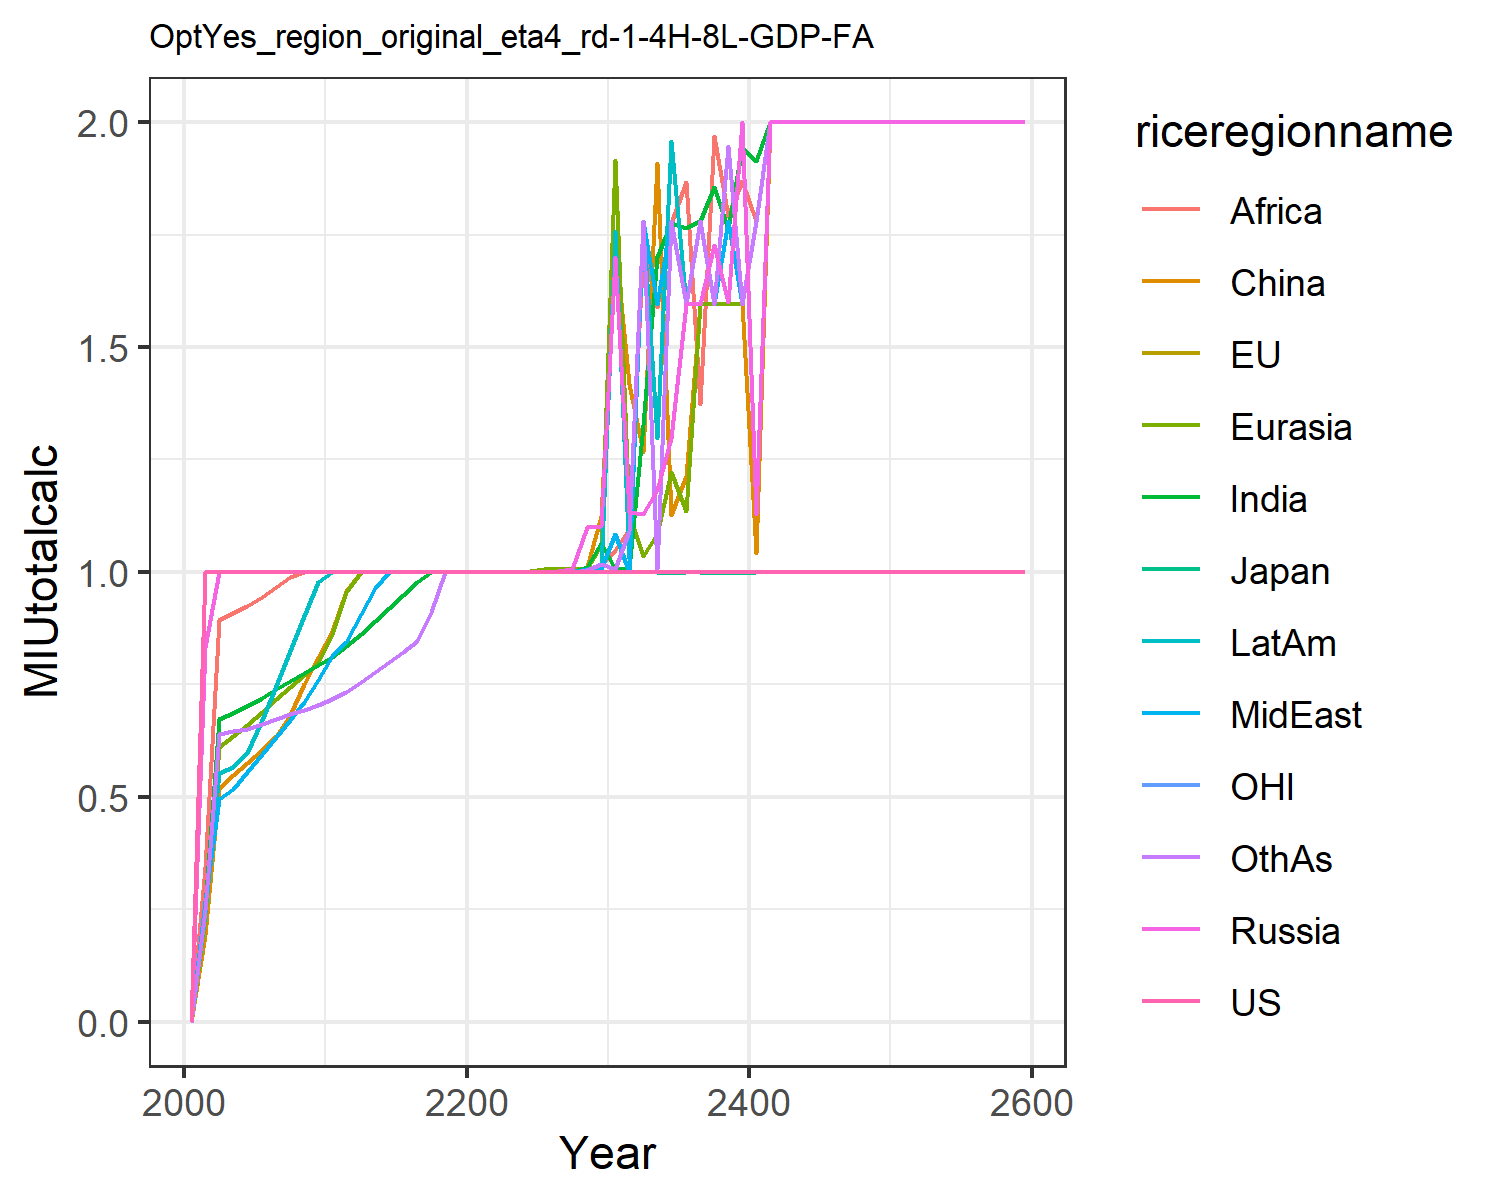

The data file committed next to this chart (first rows):
0.0, 0.0, 0.0, 0.0, 0.0, 0.0, 0.0, 0.0, 0.0, 0.0, 0.0, 0.0
1.0, 1.0, 1.0, 0.8342, 0.2282, 0.1923, 0.2573, 0.2692, 0.3431, 0.2427, 1.0, 0.2485
1.0, 1.0, 1.0, 1, 0.6101, 0.52, 0.6728, 0.4942, 0.8927, 0.5519, 1.0, 0.6402
1.0, 1.0, 1.0, 1, 0.6358, 0.5475, 0.6873, 0.5165, 0.9082, 0.5667, 1.0, 0.6456
1.0, 1.0, 1.0, 1, 0.6607, 0.5742, 0.7014, 0.5546, 0.9234, 0.597, 1.0, 0.6512
1.0, 1.0, 1.0, 1, 0.689, 0.6039, 0.7198, 0.5944, 0.9443, 0.6697, 1.0, 0.6612
1.0, 1.0, 1.0, 1, 0.7181, 0.6343, 0.7394, 0.6329, 0.9671, 0.7458, 1.0, 0.6728
1.0, 1.0, 1.0, 1, 0.7452, 0.6813, 0.7573, 0.6718, 0.9879, 0.8236, 1.0, 0.6833
1.0, 1.0, 1.0, 1, 0.7716, 0.7519, 0.7749, 0.711, 1.0, 0.9014, 1.0, 0.6939
1.0, 1.0, 1.0, 1, 0.7973, 0.8113, 0.7923, 0.7607, 1.0, 0.9782, 1.0, 0.7047
1.0, 1.0, 1.0, 1, 0.8631, 0.8688, 0.8118, 0.8129, 1.0, 1, 1.0, 0.7176
1.0, 1.0, 1.0, 1, 0.9554, 0.958, 0.8359, 0.8435, 1.0, 1, 1.0, 0.7342
1.0, 1.0, 1.0, 1, 1, 1, 0.8618, 0.9057, 1.0, 1, 1.0, 0.7548
1.0, 1.0, 1.0, 1, 1, 1, 0.8918, 0.9635, 1.0, 1, 1.0, 0.7784
1.0, 1.0, 1.0, 1, 1, 1, 0.9207, 1, 1.0, 1, 1.0, 0.8008
1.0, 1.0, 1.0, 1, 1, 1, 0.9494, 1, 1.0, 1, 1.0, 0.823
1.0, 1.0, 1.0, 1, 1, 1, 0.9783, 1, 1.0, 1, 1.0, 0.8454
1.0, 1.0, 1.0, 1, 1, 1, 1.0, 1, 1.0, 1, 1.0, 0.9107
1.0, 1.0, 1.0, 1, 1, 1, 1.0, 1, 1.0, 1, 1.0, 0.9995
1.0, 1.0, 1, 1, 1, 1.0, 1.0, 1, 1, 1, 1.0, 1
1.0, 1.0, 1, 1, 1, 1.0, 1.0, 1, 1.0, 1, 1.0, 1
1.0, 1.0, 1.0, 1, 1, 1, 1, 1, 1, 1, 1.0, 1
1.0, 1.0, 1, 1.003, 1, 1, 1, 1, 1.0, 1, 1.0, 1
1.0, 1.0, 1, 1, 1, 1, 1, 1, 1, 1, 1.0, 1
1.0, 1.0, 1, 1, 1.002, 1, 1, 1, 1, 1.0, 1.0, 1
1.0, 1.0, 1, 1, 1.007, 1, 1, 1, 1, 1, 1.0, 1
1.0, 1.0, 0.9999, 1.002, 1.007, 1, 1, 1, 1, 1.002, 1.0, 1
1.0, 1.0, 1, 1.007, 1.007, 1, 1, 1.001, 1.002, 1.002, 1, 1
1.0, 1.0, 1, 1.101, 1.007, 1.011, 1.012, 1.007, 1.006, 1.002, 1.0, 1.004
1.0, 1, 1, 1.102, 1.061, 1.125, 1.064, 1.007, 1.014, 1.007, 1.0, 1.017
0.9998, 1, 1, 1.7, 1.915, 1.732, 1.007, 1.084, 1.05, 1.759, 0.9999, 1.007
1, 1, 1, 1.133, 1.128, 1.418, 1.007, 1, 1.095, 1.031, 1, 1.09
1.0, 1.0, 1, 1.128, 1.036, 1.268, 1.327, 1.78, 1.722, 1.78, 0.9998, 1.78
1, 1, 0.9998, 1.182, 1.084, 1.908, 1.7, 1.596, 1.589, 1.299, 1, 1.007
1, 1.0, 0.998, 1.299, 1.222, 1.127, 1.777, 1.78, 1.775, 1.958, 1, 1.78
0.9998, 0.9996, 0.9998, 1.596, 1.135, 1.213, 1.765, 1.596, 1.868, 1.596, 0.9994, 1.596
1.0, 0.9998, 0.9998, 1.596, 1.596, 1.596, 1.78, 1.78, 1.373, 1.78, 0.9998, 1.78
0.9998, 1, 0.9983, 1.726, 1.596, 1.596, 1.856, 1.596, 1.97, 1.596, 1, 1.596
0.9998, 1.0, 0.9983, 1.599, 1.596, 1.596, 1.762, 1.779, 1.791, 1.78, 0.9998, 1.946
0.9998, 0.9997, 0.9983, 2, 1.596, 1.596, 1.944, 1.596, 1.868, 1.596, 0.9998, 1.596
0.9998, 0.9997, 0.9996, 1.128, 1.78, 1.041, 1.913, 1.78, 1.78, 1.78, 0.9998, 1.78
1.0, 1.0, 1.0, 2.0, 2.0, 2.0, 2.0, 2.0, 2.0, 2.0, 1.0, 2.0
1.0, 1.0, 1.0, 2.0, 2.0, 2.0, 2.0, 2.0, 2.0, 2.0, 1.0, 2.0
1.0, 1.0, 1.0, 2.0, 2.0, 2.0, 2.0, 2.0, 2.0, 2.0, 1.0, 2.0
1.0, 1.0, 1.0, 2.0, 2.0, 2.0, 2.0, 2.0, 2.0, 2.0, 1.0, 2.0
1.0, 1.0, 1.0, 2.0, 2.0, 2.0, 2.0, 2.0, 2.0, 2.0, 1.0, 2.0
1.0, 1.0, 1.0, 2.0, 2.0, 2.0, 2.0, 2.0, 2.0, 2.0, 1.0, 2.0
1.0, 1.0, 1.0, 2.0, 2.0, 2.0, 2.0, 2.0, 2.0, 2.0, 1.0, 2.0
1.0, 1.0, 1.0, 2.0, 2.0, 2.0, 2.0, 2.0, 2.0, 2.0, 1.0, 2.0
1.0, 1.0, 1.0, 2.0, 2.0, 2.0, 2.0, 2.0, 2.0, 2.0, 1.0, 2.0
1.0, 1.0, 1.0, 2.0, 2.0, 2.0, 2.0, 2.0, 2.0, 2.0, 1.0, 2.0
1.0, 1.0, 1.0, 2.0, 2.0, 2.0, 2.0, 2.0, 2.0, 2.0, 1.0, 2.0
1.0, 1.0, 1.0, 2.0, 2.0, 2.0, 2.0, 2.0, 2.0, 2.0, 1.0, 2.0
1.0, 1.0, 1.0, 2.0, 2.0, 2.0, 2.0, 2.0, 2.0, 2.0, 1.0, 2.0
1.0, 1.0, 1.0, 2.0, 2.0, 2.0, 2.0, 2.0, 2.0, 2.0, 1.0, 2.0
1.0, 1.0, 1.0, 2.0, 2.0, 2.0, 2.0, 2.0, 2.0, 2.0, 1.0, 2.0
1.0, 1.0, 1.0, 2.0, 2.0, 2.0, 2.0, 2.0, 2.0, 2.0, 1.0, 2.0
1.0, 1.0, 1.0, 2.0, 2.0, 2.0, 2.0, 2.0, 2.0, 2.0, 1.0, 2.0
1.0, 1.0, 1.0, 2.0, 2.0, 2.0, 2.0, 2.0, 2.0, 2.0, 1.0, 2.0
1.0, 1.0, 1.0, 2.0, 2.0, 2.0, 2.0, 2.0, 2.0, 2.0, 1.0, 2.0
